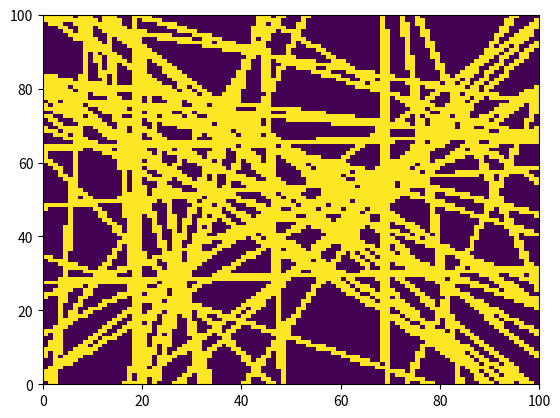

Reproduce this figure in Python.
import matplotlib.pyplot as plt
import numpy as np
import random

N_rows = 100
N_circumference = 100

target_rate = 0.5

curr_rate = 0
matrix = np.zeros((N_rows, N_circumference))


def condizione(x, y, x0, y0, x1, y1, spessore=1.5):
    """
    Restituisce True se il punto (x,y) appartiene alla linea infinita
    passante per (x0,y0)-(x1,y1), con spessore 1 o 2 pixel.
    """
    dx = x1 - x0
    dy = y1 - y0
    if dx == 0 and dy == 0:
        # linea degenere (un punto)
        return x == x0 and y == y0

    # distanza punto–retta
    num = abs(dx * (y0 - y) - (x0 - x) * dy)
    den = np.linalg.norm([dx, dy])
    dist = num / den

    # appartiene alla linea se distanza ≤ spessore/2
    return dist <= spessore / 2.0


while curr_rate < target_rate:
    x0 = np.random.rand() * N_rows
    y0 = np.random.rand() * N_circumference

    x1 = np.random.rand() * N_rows
    y1 = np.random.rand() * N_circumference

    for i in range(N_rows):
        for j in range(N_circumference):
            if condizione(i, j, x0, y0, x1, y1):
                matrix[i, j] = 1
    curr_rate = 1.0 * np.sum(np.sum(matrix)) / (N_rows * N_circumference)


plt.pcolormesh(matrix)
plt.show()
